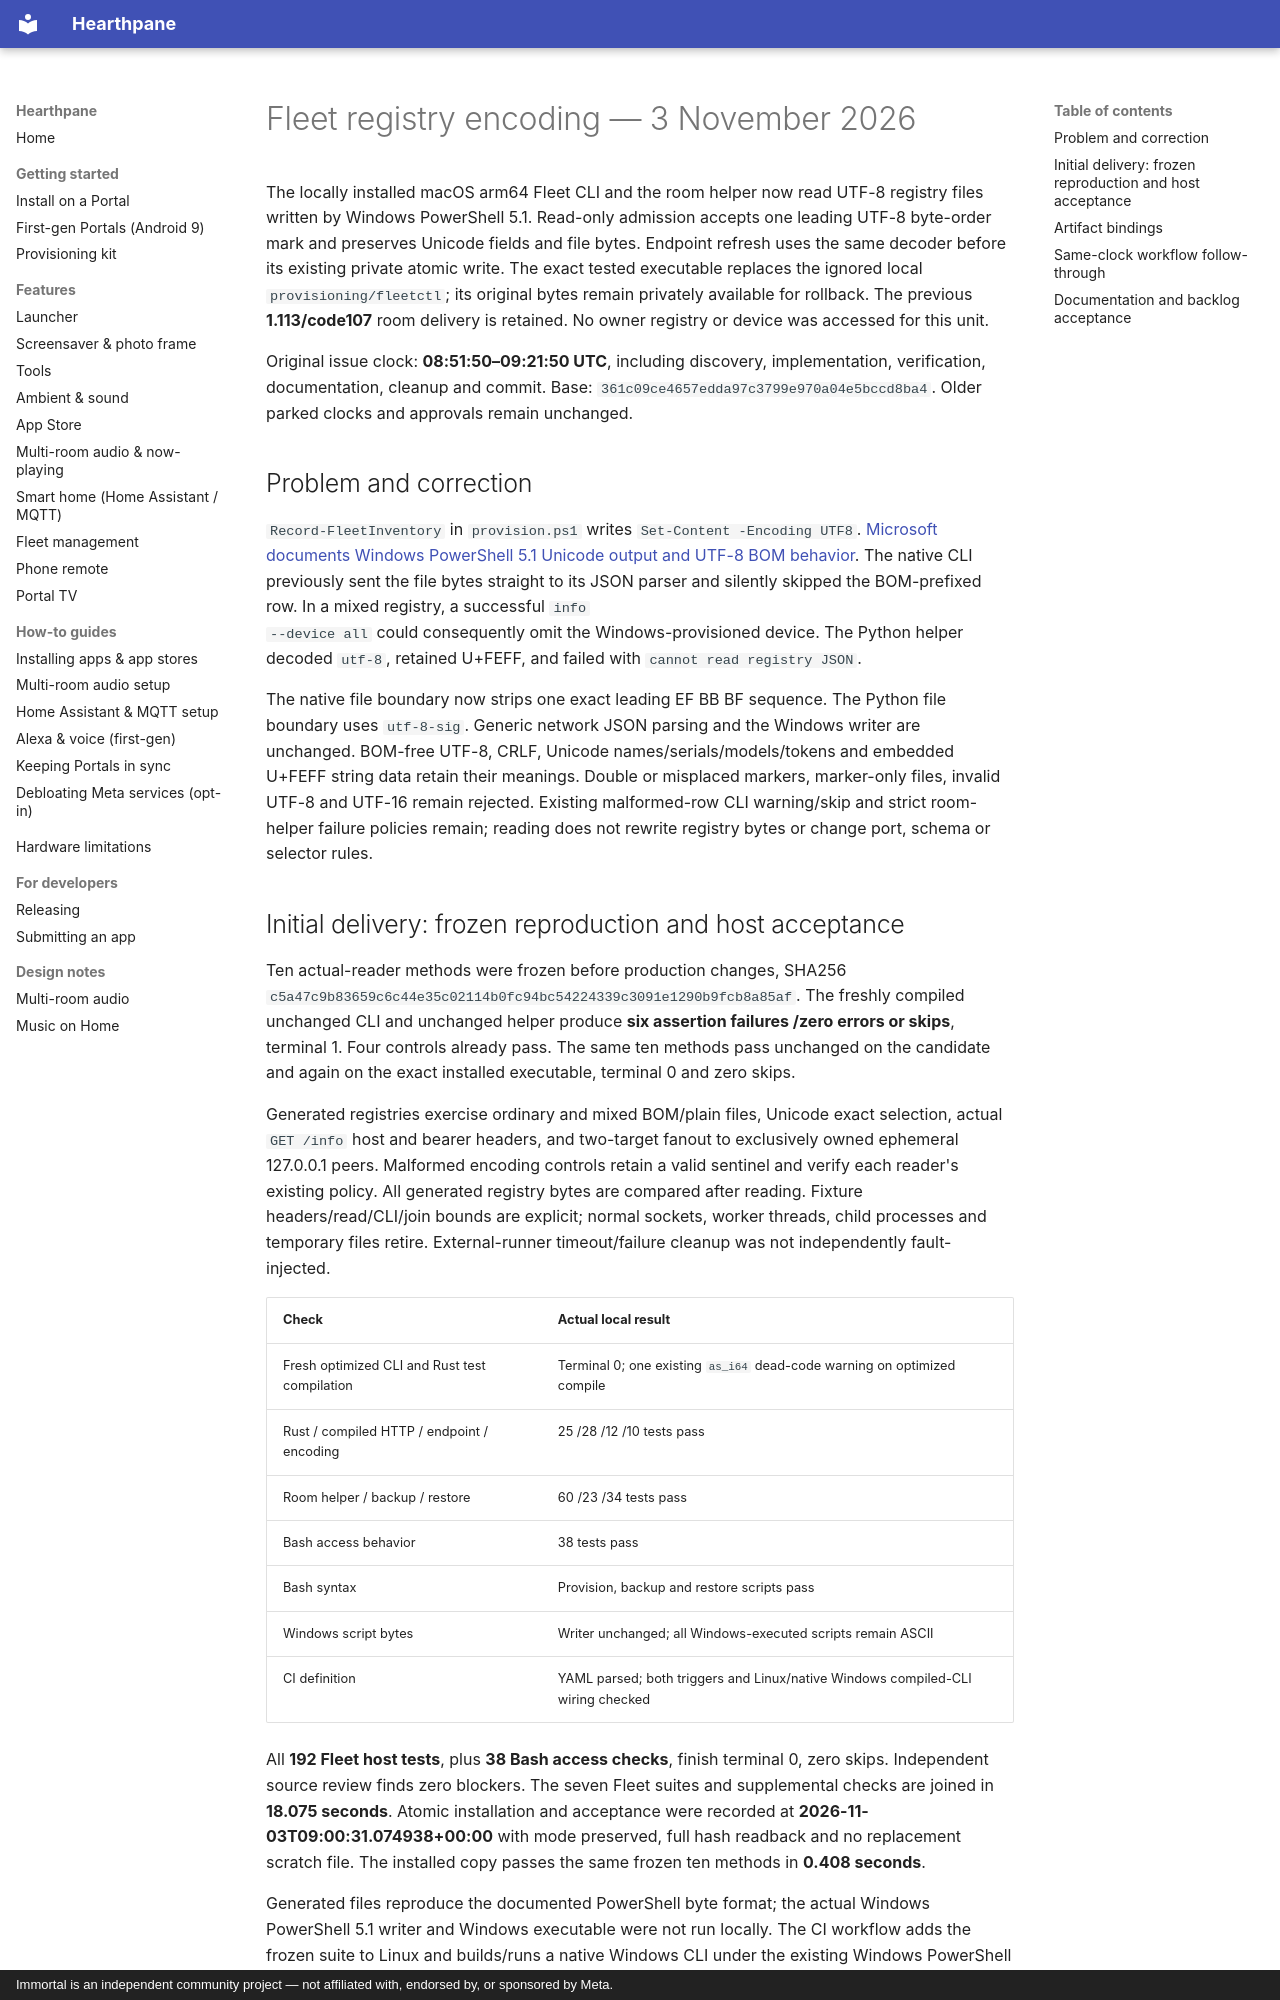

repository: rlchandani/portal-prime · page: portal-fleet-registry-encoding-2026-11-03/index.html · generator: mkdocs · copyright: Immortal is an independent community project — not affiliated with, endorsed by, or sponsored by Meta.

# Fleet registry encoding — 3 November 2026

The locally installed macOS arm64 Fleet CLI and the room helper now read UTF-8
registry files written by Windows PowerShell 5.1. Read-only admission accepts one
leading UTF-8 byte-order mark and preserves Unicode fields and file bytes. Endpoint
refresh uses the same decoder before its existing private atomic write. The exact
tested executable replaces the ignored local `provisioning/fleetctl`; its original
bytes remain privately available for rollback. The previous **1.113/code107** room
delivery is retained. No owner registry or device was accessed for this unit.

Original issue clock: **08:51:50–09:21:50 UTC**, including discovery, implementation,
verification, documentation, cleanup and commit. Base:
`361c09ce4657edda97c3799e970a04e5bccd8ba4`. Older parked clocks and approvals remain unchanged.

## Problem and correction

`Record-FleetInventory` in `provision.ps1` writes `Set-Content -Encoding UTF8`.
[Microsoft documents Windows PowerShell 5.1 Unicode output and UTF-8 BOM behavior](https://learn.microsoft.com/en-us/powershell/module/microsoft.powershell.core/about/about_character_encoding?view=powershell-5.1).
The native CLI previously sent the file bytes straight to its JSON parser and
silently skipped the BOM-prefixed row. In a mixed registry, a successful `info
--device all` could consequently omit the Windows-provisioned device. The Python
helper decoded `utf-8`, retained U+FEFF, and failed with `cannot read registry JSON`.

The native file boundary now strips one exact leading EF BB BF sequence. The
Python file boundary uses `utf-8-sig`. Generic network JSON parsing and the Windows
writer are unchanged. BOM-free UTF-8, CRLF, Unicode names/serials/models/tokens and
embedded U+FEFF string data retain their meanings. Double or misplaced markers,
marker-only files, invalid UTF-8 and UTF-16 remain rejected. Existing malformed-row
CLI warning/skip and strict room-helper failure policies remain; reading does not
rewrite registry bytes or change port, schema or selector rules.
